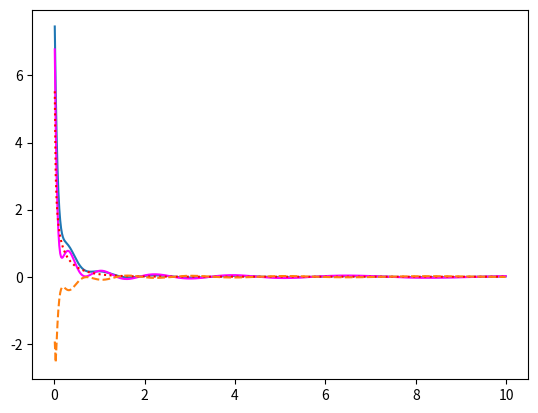

Source code (Python):
from __future__ import division
import numpy as np
import matplotlib.pyplot as plt
from scipy.special import eval_sh_legendre



a = 1
omega = 1
mu = -0.217
p = 1.548
EofP = 0.5*p**2

def e_r (n, x, l):
  y = x*l

  if n == 0:
    v = 1
  elif n == 1:
    v = (-1 + 2*y)
  elif n == 2:
    v = (1 - 4*y +  2*y**2)
  elif n == 3:
    v = (-3 + 18*y - 18*y**2 + 4*y**3)/3
  elif n == 4:
    v = (3 - 24*y + 36*y**2 - 16*y**3 + 2*y**4)/3
  elif n == 5:
    v = (-15 + 150*y - 300*y**2 + 200*y**3 - 50*y**4 + 4*y**5)/15
  elif n == 6:
    v = (45 - 540*y + 1350*y**2 - 1200*y**3 + 450*y**4 - 72*y**5 + 4*y**6)/45
  elif n == 7:
    v = (-315 + 4410*y - 13230*y**2 + 14700*y**3 - 7350*y**4 + 1764*y**5 - 196*y**6 + 8*y**7)/315
  elif n == 8:
    v = (315 - 5040*y + 17640*y**2 - 23520*y**3 + 14700*y**4 - 4704*y**5 + 784*y**6 - 64*y**7 + 2*y**8)/315
  elif n == 9:
    v = (-2835 + 51030*y - 204120*y**2 + 317520*y**3 - 238140*y**4 + 95256*y**5 - 21168*y**6 + 2592*y**7 - 162*y**8 + 4*y**9)/2835
  elif n == 10:
    v = (14175 - 283500*y + 1275750*y**2 - 2268000*y**3 + 1984500*y**4 - 952560*y**5 + 264600*y**6 - 43200*y**7 + 4050*y**8 - 200*y**9 + 4*y**10)/14175
  elif n == 11:
    v = (-155925 + 3430350*y - 17151750*y**2 + 34303500*y**3 - 34303500*y**4 + 19209960*y**5 - 6403320*y**6 + 1306800*y**7 - 163350*y**8 + 12100*y**9 - 484*y**10 + 8*y**11)/155925
  elif n == 12:
    v = (467775 - 11226600*y + 61746300*y**2 - 137214000*y**3 + 154365750*y**4 - 98794080*y**5 + 38419920*y**6 - 9408960*y**7 + 1470150*y**8 - 145200*y**9 + 8712*y**10 - 288*y**11 + 4*y**12)/467775

  return v * (2*l)**0.5*np.exp(-y)

def e (x, n, l):
  return e_r(x, n, l)

def Cs_analytical (l, L, a):
  # l: is the decay constant of the basis
  # L: is the the decay constant in the singularity
  return np.array([
    2,
    -2*L * (l + L)**-1,
    (l**2 + 2*L**2) * (l + L)**-2,
    (-3*l**2*L - 2*L**3) * (l + L)**-3,
    (3*l**4 + 24*l**2*L**2 + 8*L**4)/4 * (l + L)**-4,
    -L*(15*l**4 + 40*l**2*L**2 + 8*L**4)/4 * (l + L)**-5,
    (5*l**6 + 90*l**4*L**2 + 120*l**2*L**4 + 16*L**6)/8 * (l + L)**-6,
    -L*(35*l**6 + 210*l**4*L**2 + 168*l**2*L**4 + 16*L**6)/8 * (l + L)**-7,
    (35*l**8 + 1120*l**6*L**2 + 3360*l**4*L**4 + 1792*l**2*L**6 + 128*L**8)/64 * (l + L)**-8,
    -L*(315*l**8 + 3360*l**6*L**2 + 6048*l**4*L**4 + 2304*l**2*L**6 + 128*L**8)/64 * (l + L)**-9,
    (63*l**10 + 3150*l**8*L**2 + 16800*l**6*L**4 + 20160*l**4*L**6 + 5760*l**2*L**8 + 256*L**10)/128 * (l + L)**-10,
    -L*(693*l**10 + 11550*l**8*L**2 + 36960*l**6*L**4 + 31680*l**4*L**6 + 7040*l**2*L**8 + 256*L**10)/128 * (l + L)**-11,
    (231*l**12 + 16632*l**10*L**2 + 138600*l**8*L**4 + 295680*l**6*L**6 + 190080*l**4*L**8 + 33792*l**2*L**10 + 1024*L**12)/512 * (l + L)**-12
  ]) * (0.5*np.pi*l/(l + L))**0.5 * a*np.pi**-0.5

Cs = np.zeros(13)


if False:
  # [redacted]
  # n = 1
  p = 0
  mu = -1.056
  a = 1
  w = 1
  SE_t = a*np.exp(-(w - mu)*t)*(np.pi*t)**-0.5 - a*np.exp(-t)*(np.pi*t)**-0.5
  L = w - mu

if True:
  # [redacted]
  # n = 1
  p = 0.5
  mu = -1.056
  a = 1
  w = 1
  l = w - mu

  t = np.array([0.0100000, 0.0300000, 0.0500000, 0.0700000, 0.0900000, 0.1100000, 0.1300000, 0.1500000, 0.1700000, 0.1900000, 0.2100000, 0.2300000, 0.2500000, 0.2700000, 0.2900000, 0.3100000, 0.3300000, 0.3500000, 0.3700000, 0.3900000, 0.4100000, 0.4300000, 0.4500000, 0.4700000, 0.4900000, 0.5100000, 0.5300000, 0.5500000, 0.5700000, 0.5900000, 0.6100000, 0.6300000, 0.6500000, 0.6700000, 0.6900000, 0.7100000, 0.7300000, 0.7500000, 0.7700000, 0.7900000, 0.8100000, 0.8300000, 0.8500000, 0.8700000, 0.8900000, 0.9100000, 0.9300000, 0.9500000, 0.9700000, 0.9900000, 1.0100000, 1.0300000, 1.0500000, 1.0700000, 1.0900000, 1.1100000, 1.1300000, 1.1500000, 1.1700000, 1.1900000, 1.2100000, 1.2300000, 1.2500000, 1.2700000, 1.2900000, 1.3100000, 1.3300000, 1.3500000, 1.3700000, 1.3900000, 1.4100000, 1.4300000, 1.4500000, 1.4700000, 1.4900000, 1.5100000, 1.5300000, 1.5500000, 1.5700000, 1.5900000, 1.6100000, 1.6300000, 1.6500000, 1.6700000, 1.6900000, 1.7100000, 1.7300000, 1.7500000, 1.7700000, 1.7900000, 1.8100000, 1.8300000, 1.8500000, 1.8700000, 1.8900000, 1.9100000, 1.9300000, 1.9500000, 1.9700000, 1.9900000, 2.0100000, 2.0300000, 2.0500000, 2.0700000, 2.0900000, 2.1100000, 2.1300000, 2.1500000, 2.1700000, 2.1900000, 2.2100000, 2.2300000, 2.2500000, 2.2700000, 2.2900000, 2.3100000, 2.3300000, 2.3500000, 2.3700000, 2.3900000, 2.4100000, 2.4300000, 2.4500000, 2.4700000, 2.4900000, 2.5100000, 2.5300000, 2.5500000, 2.5700000, 2.5900000, 2.6100000, 2.6300000, 2.6500000, 2.6700000, 2.6900000, 2.7100000, 2.7300000, 2.7500000, 2.7700000, 2.7900000, 2.8100000, 2.8300000, 2.8500000, 2.8700000, 2.8900000, 2.9100000, 2.9300000, 2.9500000, 2.9700000, 2.9900000, 3.0100000, 3.0300000, 3.0500000, 3.0700000, 3.0900000, 3.1100000, 3.1300000, 3.1500000, 3.1700000, 3.1900000, 3.2100000, 3.2300000, 3.2500000, 3.2700000, 3.2900000, 3.3100000, 3.3300000, 3.3500000, 3.3700000, 3.3900000, 3.4100000, 3.4300000, 3.4500000, 3.4700000, 3.4900000, 3.5100000, 3.5300000, 3.5500000, 3.5700000, 3.5900000, 3.6100000, 3.6300000, 3.6500000, 3.6700000, 3.6900000, 3.7100000, 3.7300000, 3.7500000, 3.7700000, 3.7900000, 3.8100000, 3.8300000, 3.8500000, 3.8700000, 3.8900000, 3.9100000, 3.9300000, 3.9500000, 3.9700000, 3.9900000, 4.0100000, 4.0300000, 4.0500000, 4.0700000, 4.0900000, 4.1100000, 4.1300000, 4.1500000, 4.1700000, 4.1900000, 4.2100000, 4.2300000, 4.2500000, 4.2700000, 4.2900000, 4.3100000, 4.3300000, 4.3500000, 4.3700000, 4.3900000, 4.4100000, 4.4300000, 4.4500000, 4.4700000, 4.4900000, 4.5100000, 4.5300000, 4.5500000, 4.5700000, 4.5900000, 4.6100000, 4.6300000, 4.6500000, 4.6700000, 4.6900000, 4.7100000, 4.7300000, 4.7500000, 4.7700000, 4.7900000, 4.8100000, 4.8300000, 4.8500000, 4.8700000, 4.8900000, 4.9100000, 4.9300000, 4.9500000, 4.9700000, 4.9900000, 5.0100000, 5.0300000, 5.0500000, 5.0700000, 5.0900000, 5.1100000, 5.1300000, 5.1500000, 5.1700000, 5.1900000, 5.2100000, 5.2300000, 5.2500000, 5.2700000, 5.2900000, 5.3100000, 5.3300000, 5.3500000, 5.3700000, 5.3900000, 5.4100000, 5.4300000, 5.4500000, 5.4700000, 5.4900000, 5.5100000, 5.5300000, 5.5500000, 5.5700000, 5.5900000, 5.6100000, 5.6300000, 5.6500000, 5.6700000, 5.6900000, 5.7100000, 5.7300000, 5.7500000, 5.7700000, 5.7900000, 5.8100000, 5.8300000, 5.8500000, 5.8700000, 5.8900000, 5.9100000, 5.9300000, 5.9500000, 5.9700000, 5.9900000, 6.0100000, 6.0300000, 6.0500000, 6.0700000, 6.0900000, 6.1100000, 6.1300000, 6.1500000, 6.1700000, 6.1900000, 6.2100000, 6.2300000, 6.2500000, 6.2700000, 6.2900000, 6.3100000, 6.3300000, 6.3500000, 6.3700000, 6.3900000, 6.4100000, 6.4300000, 6.4500000, 6.4700000, 6.4900000, 6.5100000, 6.5300000, 6.5500000, 6.5700000, 6.5900000, 6.6100000, 6.6300000, 6.6500000, 6.6700000, 6.6900000, 6.7100000, 6.7300000, 6.7500000, 6.7700000, 6.7900000, 6.8100000, 6.8300000, 6.8500000, 6.8700000, 6.8900000, 6.9100000, 6.9300000, 6.9500000, 6.9700000, 6.9900000, 7.0100000, 7.0300000, 7.0500000, 7.0700000, 7.0900000, 7.1100000, 7.1300000, 7.1500000, 7.1700000, 7.1900000, 7.2100000, 7.2300000, 7.2500000, 7.2700000, 7.2900000, 7.3100000, 7.3300000, 7.3500000, 7.3700000, 7.3900000, 7.4100000, 7.4300000, 7.4500000, 7.4700000, 7.4900000, 7.5100000, 7.5300000, 7.5500000, 7.5700000, 7.5900000, 7.6100000, 7.6300000, 7.6500000, 7.6700000, 7.6900000, 7.7100000, 7.7300000, 7.7500000, 7.7700000, 7.7900000, 7.8100000, 7.8300000, 7.8500000, 7.8700000, 7.8900000, 7.9100000, 7.9300000, 7.9500000, 7.9700000, 7.9900000, 8.0100000, 8.0300000, 8.0500000, 8.0700000, 8.0900000, 8.1100000, 8.1300000, 8.1500000, 8.1700000, 8.1900000, 8.2100000, 8.2300000, 8.2500000, 8.2700000, 8.2900000, 8.3100000, 8.3300000, 8.3500000, 8.3700000, 8.3900000, 8.4100000, 8.4300000, 8.4500000, 8.4700000, 8.4900000, 8.5100000, 8.5300000, 8.5500000, 8.5700000, 8.5900000, 8.6100000, 8.6300000, 8.6500000, 8.6700000, 8.6900000, 8.7100000, 8.7300000, 8.7500000, 8.7700000, 8.7900000, 8.8100000, 8.8300000, 8.8500000, 8.8700000, 8.8900000, 8.9100000, 8.9300000, 8.9500000, 8.9700000, 8.9900000, 9.0100000, 9.0300000, 9.0500000, 9.0700000, 9.0900000, 9.1100000, 9.1300000, 9.1500000, 9.1700000, 9.1900000, 9.2100000, 9.2300000, 9.2500000, 9.2700000, 9.2900000, 9.3100000, 9.3300000, 9.3500000, 9.3700000, 9.3900000, 9.4100000, 9.4300000, 9.4500000, 9.4700000, 9.4900000, 9.5100000, 9.5300000, 9.5500000, 9.5700000, 9.5900000, 9.6100000, 9.6300000, 9.6500000, 9.6700000, 9.6900000, 9.7100000, 9.7300000, 9.7500000, 9.7700000, 9.7900000, 9.8100000, 9.8300000, 9.8500000, 9.8700000, 9.8900000, 9.9100000, 9.9300000, 9.9500000, 9.9700000, 9.9900000])
  # SE_t = np.array([5.5202651, 3.0568192, 2.2659792, 1.8360280, 1.5509789, 1.3435837, 1.1851011, 1.0574761, 0.9512693, 0.8619317, 0.7853095, 0.7192153, 0.6608820, 0.6096077, 0.5634182, 0.5221652, 0.4846911, 0.4509921, 0.4204513, 0.3926222, 0.3666329, 0.3430010, 0.3212923, 0.3014545, 0.2826236, 0.2656413, 0.2493999, 0.2345191, 0.2208866, 0.2079489, 0.1958998, 0.1845900, 0.1741967, 0.1644579, 0.1554295, 0.1467549, 0.1386055, 0.1310163, 0.1237243, 0.1171964, 0.1107594, 0.1049353, 0.0993675, 0.0940865, 0.0892058, 0.0844640, 0.0799929, 0.0758424, 0.0719718, 0.0682141, 0.0647631, 0.0614221, 0.0582970, 0.0553217, 0.0525641, 0.0499019, 0.0473980, 0.0449691, 0.0426860, 0.0406201, 0.0385691, 0.0366567, 0.0348163, 0.0331066, 0.0314866, 0.0299059, 0.0284567, 0.0270738, 0.0257566, 0.0245303, 0.0233003, 0.0221791, 0.0210949, 0.0200807, 0.0191034, 0.0181889, 0.0173020, 0.0164860, 0.0156728, 0.0149274, 0.0142313, 0.0135314, 0.0129006, 0.0122865, 0.0116923, 0.0111403, 0.0106214, 0.0101173, 0.0096327, 0.0091767, 0.0087439, 0.0083393, 0.0079384, 0.0075693, 0.0072185, 0.0068802, 0.0065519, 0.0062469, 0.0059587, 0.0056785, 0.0054101, 0.0051598, 0.0049220, 0.0046895, 0.0044770, 0.0042626, 0.0040700, 0.0038816, 0.0037041, 0.0035354, 0.0033704, 0.0032154, 0.0030653, 0.0029241, 0.0027884, 0.0026600, 0.0025371, 0.0024241, 0.0023105, 0.0022030, 0.0021042, 0.0020026, 0.0019149, 0.0018270, 0.0017453, 0.0016665, 0.0015892, 0.0015163, 0.0014470, 0.0013834, 0.0013195, 0.0012601, 0.0012015, 0.0011476, 0.0010946, 0.0010458, 0.0009985, 0.0009530, 0.0009106, 0.0008683, 0.0008292, 0.0007919, 0.0007562, 0.0007222, 0.0006891, 0.0006590, 0.0006286, 0.0005998, 0.0005728, 0.0005470, 0.0005229, 0.0004990, 0.0004770, 0.0004554, 0.0004347, 0.0004156, 0.0003970, 0.0003791, 0.0003619, 0.0003458, 0.0003304, 0.0003156, 0.0003013, 0.0002875, 0.0002750, 0.0002628, 0.0002510, 0.0002394, 0.0002291, 0.0002187, 0.0002092, 0.0001997, 0.0001910, 0.0001824, 0.0001743, 0.0001665, 0.0001593, 0.0001523, 0.0001452, 0.0001388, 0.0001326, 0.0001268, 0.0001211, 0.0001157, 0.0001106, 0.0001057, 0.0001010, 0.0000965, 0.0000922, 0.0000883, 0.0000842, 0.0000805, 0.0000769, 0.0000735, 0.0000703, 0.0000672, 0.0000643, 0.0000613, 0.0000587, 0.0000561, 0.0000536, 0.0000513, 0.0000489, 0.0000469, 0.0000447, 0.0000427, 0.0000409, 0.0000391, 0.0000373, 0.0000357, 0.0000342, 0.0000326, 0.0000312, 0.0000299, 0.0000285, 0.0000273, 0.0000261, 0.0000249, 0.0000238, 0.0000228, 0.0000218, 0.0000208, 0.0000199, 0.0000190, 0.0000182, 0.0000174, 0.0000166, 0.0000159, 0.0000152, 0.0000145, 0.0000139, 0.0000133, 0.0000127, 0.0000122, 0.0000116, 0.0000111, 0.0000106, 0.0000102, 0.0000097, 0.0000093, 0.0000089, 0.0000085, 0.0000081, 0.0000078, 0.0000074, 0.0000071, 0.0000068, 0.0000065, 0.0000062, 0.0000059, 0.0000057, 0.0000054, 0.0000052, 0.0000050, 0.0000047, 0.0000045, 0.0000044, 0.0000042, 0.0000040, 0.0000038, 0.0000036, 0.0000035, 0.0000033, 0.0000032, 0.0000030, 0.0000029, 0.0000028, 0.0000027, 0.0000025, 0.0000024, 0.0000023, 0.0000022, 0.0000021, 0.0000020, 0.0000020, 0.0000019, 0.0000018, 0.0000017, 0.0000016, 0.0000016, 0.0000015, 0.0000014, 0.0000014, 0.0000013, 0.0000013, 0.0000012, 0.0000011, 0.0000011, 0.0000011, 0.0000010, 0.0000010, 0.0000009, 0.0000009, 0.0000008, 0.0000008, 0.0000008, 0.0000007, 0.0000007, 0.0000007, 0.0000006, 0.0000006, 0.0000006, 0.0000006, 0.0000005, 0.0000005, 0.0000005, 0.0000005, 0.0000005, 0.0000004, 0.0000004, 0.0000004, 0.0000004, 0.0000004, 0.0000003, 0.0000003, 0.0000003, 0.0000003, 0.0000003, 0.0000003, 0.0000003, 0.0000003, 0.0000002, 0.0000002, 0.0000002, 0.0000002, 0.0000002, 0.0000002, 0.0000002, 0.0000002, 0.0000002, 0.0000002, 0.0000002, 0.0000001, 0.0000001, 0.0000001, 0.0000001, 0.0000001, 0.0000001, 0.0000001, 0.0000001, 0.0000001, 0.0000001, 0.0000001, 0.0000001, 0.0000001, 0.0000001, 0.0000001, 0.0000001, 0.0000001, 0.0000001, 0.0000001, 0.0000001, 0.0000001, 0.0000001, 0.0000001, 0.0000001, 0.0000001, 0.0000000, 0.0000000, 0.0000000, 0.0000000, 0.0000000, 0.0000000, 0.0000000, 0.0000000, 0.0000000, 0.0000000, 0.0000000, 0.0000000, 0.0000000, 0.0000000, 0.0000000, 0.0000000, 0.0000000, 0.0000000, 0.0000000, 0.0000000, 0.0000000, 0.0000000, 0.0000000, 0.0000000, 0.0000000, 0.0000000, 0.0000000, 0.0000000, 0.0000000, 0.0000000, 0.0000000, 0.0000000, 0.0000000, 0.0000000, 0.0000000, 0.0000000, 0.0000000, 0.0000000, 0.0000000, 0.0000000, 0.0000000, 0.0000000, 0.0000000, 0.0000000, 0.0000000, 0.0000000, 0.0000000, 0.0000000, 0.0000000, 0.0000000, 0.0000000, 0.0000000, 0.0000000, 0.0000000, 0.0000000, 0.0000000, 0.0000000, 0.0000000, 0.0000000, 0.0000000, 0.0000000, 0.0000000, 0.0000000, 0.0000000, 0.0000000, 0.0000000, 0.0000000, 0.0000000, 0.0000000, 0.0000000, 0.0000000, 0.0000000, 0.0000000, 0.0000000, 0.0000000, 0.0000000, 0.0000000, 0.0000000, 0.0000000, 0.0000000, 0.0000000, 0.0000000, 0.0000000, 0.0000000, 0.0000000, 0.0000000, 0.0000000, 0.0000000, 0.0000000, 0.0000000, 0.0000000, 0.0000000, 0.0000000, 0.0000000, 0.0000000, 0.0000000, 0.0000000, 0.0000000, 0.0000000, 0.0000000, 0.0000000, 0.0000000, 0.0000000, 0.0000000, 0.0000000, 0.0000000, 0.0000000, 0.0000000, 0.0000000, 0.0000000, 0.0000000, 0.0000000, 0.0000000, 0.0000000, 0.0000000, 0.0000000, 0.0000000, 0.0000000, 0.0000000, 0.0000000, 0.0000000, 0.0000000, 0.0000000, 0.0000000, 0.0000000, 0.0000000, 0.0000000, 0.0000000, 0.0000000, 0.0000000, 0.0000000, 0.0000000, 0.0000000, 0.0000000, 0.0000000, 0.0000000, 0.0000000, 0.0000000, 0.0000000, 0.0000000, 0.0000000, 0.0000000, 0.0000000])
  # SE_t -= a*np.exp(-l*t)*(np.pi*t)**-0.5

L = l
SE_t = a*np.exp(-L*t)*(np.pi*t)**-0.5

Cs_a = Cs_analytical(l, L, a)

# calculate weights
for i, val in enumerate(SE_t):
  for n in range(0, Cs.size):
    Cs[n] += val*e(n, t[i], l)

# approximation of histogram
S = t*0
for n, c in enumerate(Cs):
  S += c*e(n, t, l)

# analytical projection
S_a = t*0
for n, c in enumerate(Cs_a):
  S_a += c*e(n, t, l)

# just to match the amplitude
scaleFactor = np.mean(SE_t[:100]/S[:100])

###
### using exponential distribution
###

Cs_dist = np.zeros(Cs.size)
S_dist = t*0
for i in range(0, 10000):
  r = np.random.rand()
  T = - np.log(1 - r)/L
  for n in range(0, Cs_dist.size):
    Cs_dist[n] += e(n, T, l)

for n, c in enumerate(Cs_dist):
  S_dist += c*e(n, t, l)


print(Cs_a)
print(Cs*scaleFactor)

plt.plot(t, S*scaleFactor)
plt.plot()
plt.plot(t, S_a, color='magenta')
plt.plot(t, SE_t, ':r')
plt.plot(t, SE_t - S*scaleFactor, '--')
# plt.xlim(-0.1/l, 10/l)
plt.show()